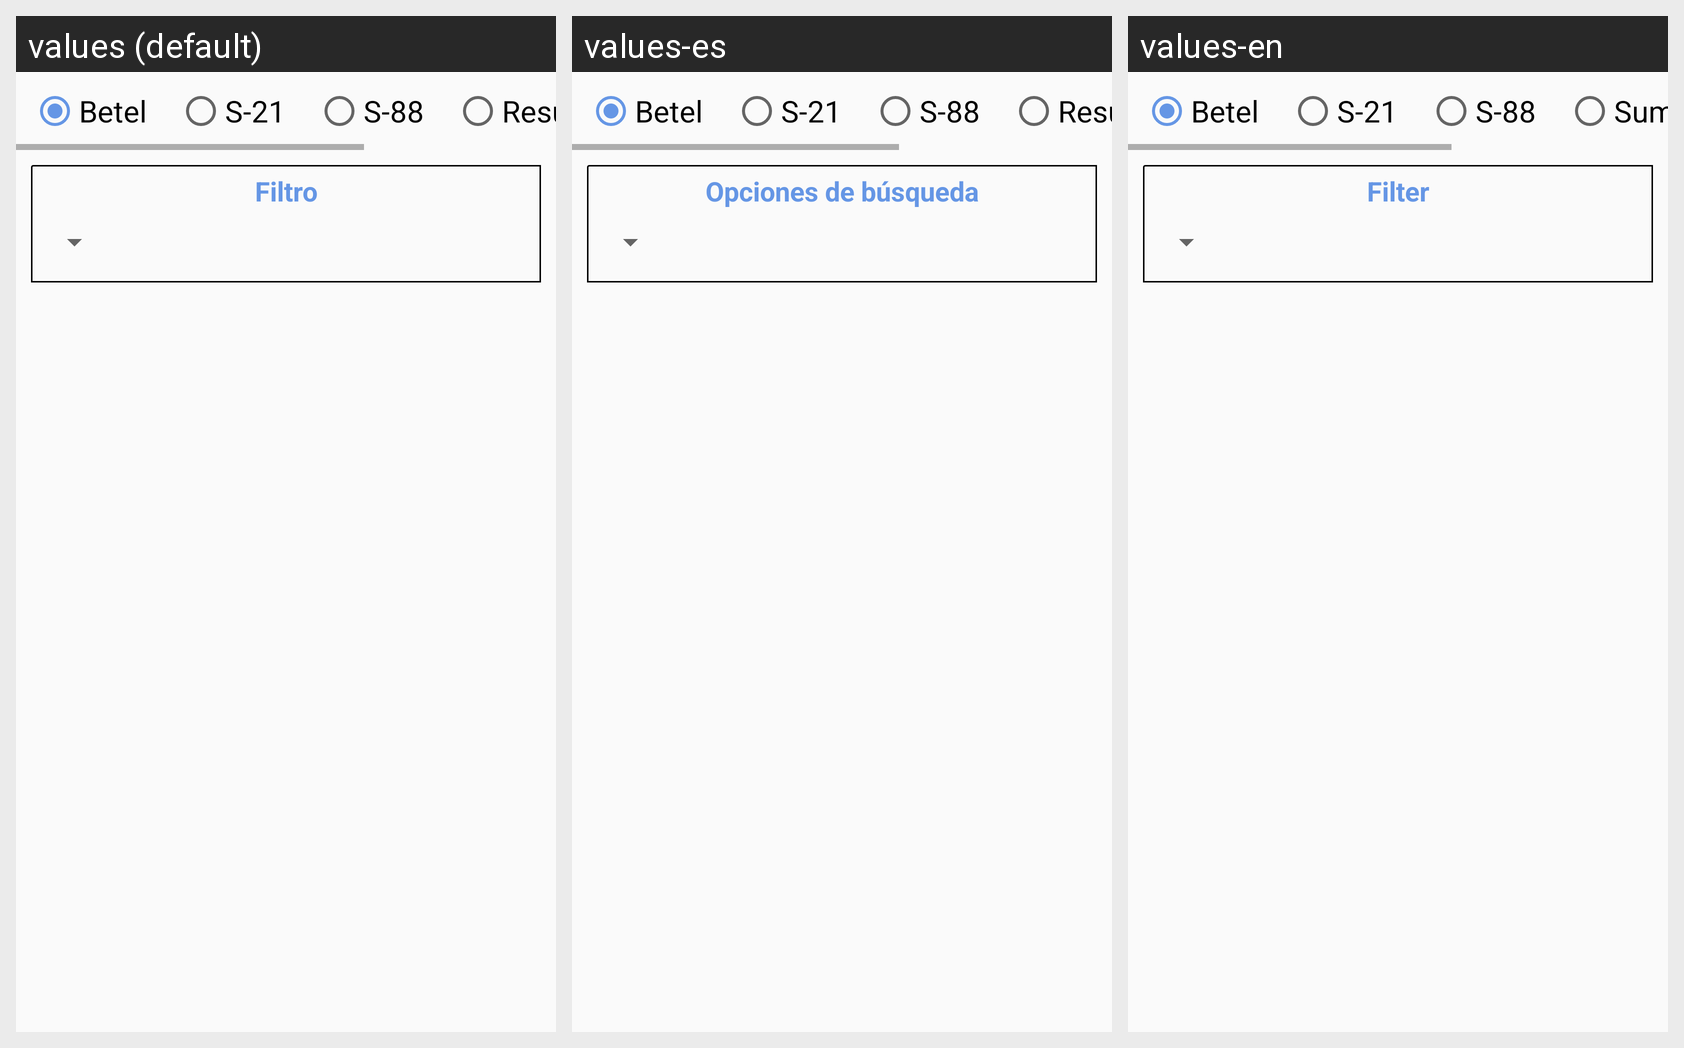

Locale-by-locale string values for the Android screen shown in this grid:
Android screen res/layout/activity_congregation_report.xml rendered under 3 locales, left to right: values (default), values-es, values-en. Device: Nexus 5 (rendered at 1080×1920; each locale shown at half size, 540×960, under a caption strip naming it); theme AppTheme.
Strings drawn on this screen, with the default value and each locale's value (text and hints the layout hard-codes, and strings that could not be matched under every locale, appear in the picture but are not listed):

label_betel
  values: Betel
  values-es: Betel
  values-en: Betel

label_s21
  values: S-21
  values-es: S-21
  values-en: S-21

label_s88
  values: S-88
  values-es: S-88
  values-en: S-88

summary_congregation
  values: Resumo da Congregação
  values-es: Resumen de la Congregación
  values-en: Summary of the Congregation

label_filter
  values: Filtro
  values-es: Opciones de búsqueda
  values-en: Filter
